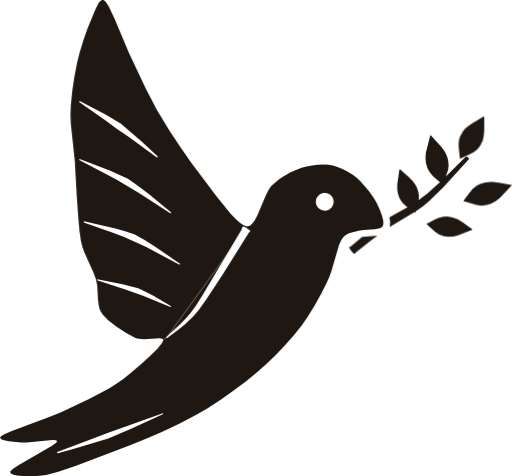
t = 0.00 s
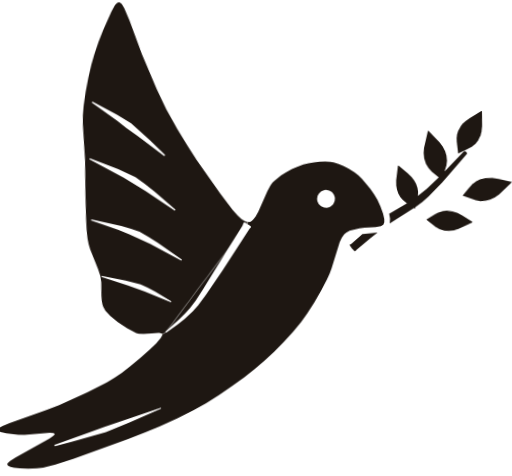
t = 4.50 s
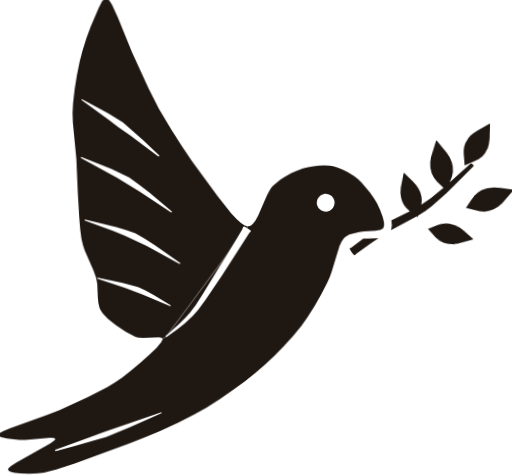
t = 6.75 s
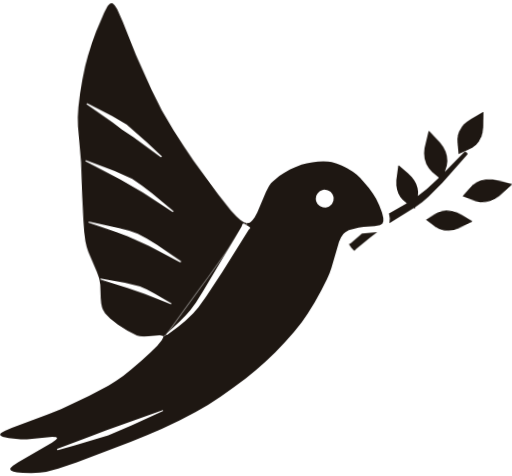
t = 9.00 s

The animated SVG that drew these frames (rendered in a browser with its animation timeline set to each time). Animation: 7 CSS @keyframes rules; frames cover the first 9.00 s, repeats indefinitely.

<svg xmlns="http://www.w3.org/2000/svg" viewBox="0 0 1000 930" width="1000" height="930"><title>House of Evulv dove, in motion</title><style>@keyframes glide{from{transform:translateY(0)}to{transform:translateY(-10px)}}.glide{animation:glide 3.5s ease-in-out 0.00s infinite alternate both}@keyframes wing{from{transform:rotate(126.0deg) scaleY(1) rotate(-126.0deg)}to{transform:rotate(126.0deg) scaleY(0.93) rotate(-126.0deg)}}.wing{animation:wing 3.5s ease-in-out 0.00s infinite alternate both}.wing{transform-box:view-box;transform-origin:482.0px 446.0px}@keyframes pitch{from{transform:rotate(-0.9deg)}to{transform:rotate(0.9deg)}}.pitch{animation:pitch 9.0s ease-in-out -4.50s infinite alternate both}.pitch{transform-box:view-box;transform-origin:470.0px 560.0px}@keyframes branch{from{transform:rotate(-2.2deg)}to{transform:rotate(2.6deg)}}.branch{animation:branch 2.9s ease-in-out -1.45s infinite alternate both}.branch{transform-box:view-box;transform-origin:686.0px 486.0px}@keyframes l2{from{transform:rotate(-6deg)}to{transform:rotate(5deg)}}.l2{animation:l2 2.2s ease-in-out -1.10s infinite alternate both}.l2{transform-box:view-box;transform-origin:899.0px 306.0px}@keyframes l3{from{transform:rotate(5deg)}to{transform:rotate(-6deg)}}.l3{animation:l3 2.6s ease-in-out -1.30s infinite alternate both}.l3{transform-box:view-box;transform-origin:906.0px 392.0px}@keyframes l4{from{transform:rotate(-5deg)}to{transform:rotate(6deg)}}.l4{animation:l4 2.4s ease-in-out -1.20s infinite alternate both}.l4{transform-box:view-box;transform-origin:834.0px 438.0px}@media (prefers-reduced-motion: reduce){*{animation:none!important}}</style><defs><clipPath id="hoe-dove-wing"><path d="M430 -10L482 444L325 660L318 664L-10 664L-10 -10Z"/></clipPath><clipPath id="hoe-dove-body"><path d="M430 -10L1010 -10L1010 1010L-10 1010L-10 664L318 664L325 660L482 444Z"/></clipPath></defs><g class="glide"><g class="pitch"><g class="branch"><path fill="#1E1712" fill-rule="evenodd" d="M694.68 493.48L723.44 470.72L737.14 460.28L707.27 462.61L685.34 481.14L681.56 483.51L686.05 490.13L691.30 496.04L693.22 495.51ZM761.07 443.46L809.25 414.08L811.13 415.43L811.93 412.32L825.77 402.57L837.88 392.65L865.74 364.92L915.17 310.42L915.12 308.48L913.20 306.25L911.01 304.83L909.14 305.68L870.48 344.27L874.40 332.55L875.74 323.14L874.84 312.69L872.56 304.63L867.98 295.25L862.04 286.91L840.88 263.82L839.73 264.11L831.42 296.95L830.45 307.16L831.32 317.67L834.53 328.34L839.41 336.87L845.70 343.96L858.93 355.43L835.34 376.78L817.39 390.72L817.90 382.32L816.84 374.76L814.18 366.69L810.42 359.61L805.78 353.39L798.60 346.01L780.81 330.38L779.70 330.78L775.59 359.32L775.54 369.62L776.76 377.42L779.44 385.43L783.23 392.42L787.80 398.02L795.58 404.61L760.51 424.08L761.98 433.87Z"/><g class="l2"><path fill="#1E1712" fill-rule="evenodd" d="M915.96 301.37L924.65 296.83L932.25 290.81L937.25 284.58L942.22 274.68L944.29 267.12L945.50 256.81L945.73 227.69L944.70 227.10L921.80 240.46L913.27 246.39L907.51 251.66L904.09 255.71L898.50 265.41L896.20 272.75L895.36 279.92L895.56 287.21L897.89 309.37Z"/></g><g class="l3"><path fill="#1E1712" fill-rule="evenodd" d="M904.70 392.29L930.80 400.10L940.30 401.19L950.55 400.07L958.72 397.50L968.12 392.50L976.28 386.10L1000.00 361.31L973.95 356.31L961.06 354.83L947.99 355.73L937.21 359.04L930.28 362.74L922.86 368.88L916.52 376.34Z"/></g><g class="l4"><path fill="#1E1712" fill-rule="evenodd" d="M832.79 437.37L849.40 451.77L857.38 456.95L866.81 460.35L875.25 461.49L885.83 460.84L895.80 458.30L922.51 447.42L922.64 446.24L903.17 432.75L894.27 427.57L884.60 423.79L873.64 422.04L865.70 422.38L856.43 424.83L849.85 427.85Z"/></g></g><g clip-path="url(#hoe-dove-body)"><path fill="#1E1712" fill-rule="evenodd" d="M192.77 5.58L186.13 18.34L170.77 55.74L162.77 78.40L155.30 103.07L150.21 123.66L145.09 150.55L141.02 177.95L138.25 205.02L137.48 224.62L138.24 242.75L145.94 314.34L149.72 382.03L153.19 430.87L155.28 453.01L157.96 470.79L160.80 482.41L164.28 492.30L182.15 532.00L187.27 545.52L189.73 557.86L191.25 585.10L192.46 595.65L194.23 603.02L196.00 607.58L200.80 615.17L211.11 625.67L226.88 638.05L246.33 650.68L265.38 660.64L270.94 662.02L280.55 662.66L311.72 660.91L317.03 661.98L318.63 663.76L318.73 665.05L315.97 670.80L307.37 681.16L294.44 694.26L276.35 710.89L256.92 727.42L240.66 740.27L226.50 750.38L211.79 759.52L173.80 779.71L119.18 805.21L93.39 815.65L22.79 842.06L9.31 847.88L2.35 851.83L0.83 853.24L0.00 855.74L1.71 857.83L5.45 859.56L17.07 862.12L40.34 864.70L52.56 864.65L101.65 859.65L109.41 860.18L111.51 861.87L109.38 865.03L101.48 870.72L35.73 908.94L25.37 915.89L20.11 920.94L20.02 923.70L21.58 925.38L26.11 927.43L32.80 928.95L44.21 930.18L60.80 930.50L77.81 929.54L89.95 927.95L113.54 921.94L149.77 909.43L255.06 869.43L288.56 855.96L315.94 844.14L350.88 827.45L381.60 811.36L406.39 797.02L430.91 781.10L454.92 764.11L479.46 745.62L500.34 728.84L518.60 712.87L537.59 694.51L556.61 674.55L574.37 654.36L589.59 635.35L601.31 618.60L614.32 597.47L627.57 573.49L638.65 551.34L643.59 540.13L647.38 529.46L662.20 478.85L666.13 469.71L670.75 463.18L674.81 459.50L681.36 455.94L700.34 450.66L710.38 449.14L731.87 447.77L742.14 445.81L746.99 442.92L748.81 438.31L748.68 431.84L746.22 421.34L740.82 407.16L734.57 394.39L728.44 384.40L720.44 373.33L703.93 354.24L696.74 347.51L688.97 341.60L677.60 334.53L667.80 329.59L657.85 325.61L648.17 322.89L641.37 321.84L631.52 321.37L620.82 321.83L609.80 323.13L598.99 325.20L588.94 327.97L578.10 332.05L566.68 337.26L554.94 343.70L545.75 349.74L533.06 360.26L529.40 364.04L525.59 369.27L519.47 381.16L502.32 421.69L497.01 431.30L492.79 436.88L489.85 439.62L486.79 441.43L481.94 442.18L476.67 440.54L469.18 435.77L460.81 428.45L449.94 417.00L423.07 383.84L372.75 316.86L352.11 287.19L330.70 254.75L306.14 214.44L285.01 173.80L252.00 104.18L223.87 36.95L212.07 12.04L206.65 3.73L203.38 0.84L201.75 0.16L200.15 0.00L197.09 1.07ZM485.88 454.70L434.27 537.08L402.75 585.35L387.38 606.60L377.17 618.53L361.88 632.91L347.59 644.51L326.43 660.43L324.42 660.27L324.85 658.28L350.16 634.98L363.12 621.95L371.70 612.02L382.57 597.26L396.61 575.10L462.35 464.57L471.65 448.70L473.36 443.57L475.24 442.55L477.08 443.15L487.13 449.32L488.47 450.80L488.03 452.85ZM155.56 197.21L206.81 224.11L236.16 241.62L275.93 276.09L307.06 304.95L308.22 306.79L306.41 307.82L304.27 306.37L250.96 267.40L227.05 251.13L208.18 236.85L154.38 199.08ZM155.41 310.46L214.06 332.95L249.74 349.35L269.01 362.86L289.88 378.74L334.32 415.33L332.88 416.89L330.84 415.80L271.29 376.98L226.25 350.34L154.49 312.42ZM163.98 432.40L225.50 446.46L245.72 452.31L263.07 458.39L281.42 468.62L301.59 481.11L351.55 515.25L350.62 517.17L348.53 516.42L285.50 482.80L242.45 463.25L220.38 454.60L163.36 434.49ZM190.18 545.67L239.18 555.49L269.74 563.28L284.04 569.87L300.36 578.39L334.17 598.35L332.75 600.00L279.13 577.92L244.56 565.47L189.52 547.78ZM318.86 809.07L257.01 837.25L211.34 856.85L146.18 876.30L113.01 885.32L110.97 884.99L111.51 883.05L180.38 857.35L207.13 846.79L317.94 807.18ZM617.65 388.97L620.01 384.20L623.70 380.37L625.94 378.91L630.94 377.12L633.59 376.81L638.88 377.42L641.39 378.32L645.86 381.21L649.24 385.32L651.23 390.26L651.64 392.89L651.23 398.20L649.24 403.13L647.71 405.32L643.74 408.86L641.39 410.13L636.26 411.54L630.94 411.34L625.94 409.54L623.70 408.09L620.01 404.25L617.65 399.49L617.04 396.89L616.83 394.23Z"/></g><g class="wing"><g clip-path="url(#hoe-dove-wing)"><path fill="#1E1712" fill-rule="evenodd" d="M192.77 5.58L186.13 18.34L170.77 55.74L162.77 78.40L155.30 103.07L150.21 123.66L145.09 150.55L141.02 177.95L138.25 205.02L137.48 224.62L138.24 242.75L145.94 314.34L149.72 382.03L153.19 430.87L155.28 453.01L157.96 470.79L160.80 482.41L164.28 492.30L182.15 532.00L187.27 545.52L189.73 557.86L191.25 585.10L192.46 595.65L194.23 603.02L196.00 607.58L200.80 615.17L211.11 625.67L226.88 638.05L246.33 650.68L265.38 660.64L270.94 662.02L280.55 662.66L311.72 660.91L317.03 661.98L318.63 663.76L318.73 665.05L315.97 670.80L307.37 681.16L294.44 694.26L276.35 710.89L256.92 727.42L240.66 740.27L226.50 750.38L211.79 759.52L173.80 779.71L119.18 805.21L93.39 815.65L22.79 842.06L9.31 847.88L2.35 851.83L0.83 853.24L0.00 855.74L1.71 857.83L5.45 859.56L17.07 862.12L40.34 864.70L52.56 864.65L101.65 859.65L109.41 860.18L111.51 861.87L109.38 865.03L101.48 870.72L35.73 908.94L25.37 915.89L20.11 920.94L20.02 923.70L21.58 925.38L26.11 927.43L32.80 928.95L44.21 930.18L60.80 930.50L77.81 929.54L89.95 927.95L113.54 921.94L149.77 909.43L255.06 869.43L288.56 855.96L315.94 844.14L350.88 827.45L381.60 811.36L406.39 797.02L430.91 781.10L454.92 764.11L479.46 745.62L500.34 728.84L518.60 712.87L537.59 694.51L556.61 674.55L574.37 654.36L589.59 635.35L601.31 618.60L614.32 597.47L627.57 573.49L638.65 551.34L643.59 540.13L647.38 529.46L662.20 478.85L666.13 469.71L670.75 463.18L674.81 459.50L681.36 455.94L700.34 450.66L710.38 449.14L731.87 447.77L742.14 445.81L746.99 442.92L748.81 438.31L748.68 431.84L746.22 421.34L740.82 407.16L734.57 394.39L728.44 384.40L720.44 373.33L703.93 354.24L696.74 347.51L688.97 341.60L677.60 334.53L667.80 329.59L657.85 325.61L648.17 322.89L641.37 321.84L631.52 321.37L620.82 321.83L609.80 323.13L598.99 325.20L588.94 327.97L578.10 332.05L566.68 337.26L554.94 343.70L545.75 349.74L533.06 360.26L529.40 364.04L525.59 369.27L519.47 381.16L502.32 421.69L497.01 431.30L492.79 436.88L489.85 439.62L486.79 441.43L481.94 442.18L476.67 440.54L469.18 435.77L460.81 428.45L449.94 417.00L423.07 383.84L372.75 316.86L352.11 287.19L330.70 254.75L306.14 214.44L285.01 173.80L252.00 104.18L223.87 36.95L212.07 12.04L206.65 3.73L203.38 0.84L201.75 0.16L200.15 0.00L197.09 1.07ZM485.88 454.70L434.27 537.08L402.75 585.35L387.38 606.60L377.17 618.53L361.88 632.91L347.59 644.51L326.43 660.43L324.42 660.27L324.85 658.28L350.16 634.98L363.12 621.95L371.70 612.02L382.57 597.26L396.61 575.10L462.35 464.57L471.65 448.70L473.36 443.57L475.24 442.55L477.08 443.15L487.13 449.32L488.47 450.80L488.03 452.85ZM155.56 197.21L206.81 224.11L236.16 241.62L275.93 276.09L307.06 304.95L308.22 306.79L306.41 307.82L304.27 306.37L250.96 267.40L227.05 251.13L208.18 236.85L154.38 199.08ZM155.41 310.46L214.06 332.95L249.74 349.35L269.01 362.86L289.88 378.74L334.32 415.33L332.88 416.89L330.84 415.80L271.29 376.98L226.25 350.34L154.49 312.42ZM163.98 432.40L225.50 446.46L245.72 452.31L263.07 458.39L281.42 468.62L301.59 481.11L351.55 515.25L350.62 517.17L348.53 516.42L285.50 482.80L242.45 463.25L220.38 454.60L163.36 434.49ZM190.18 545.67L239.18 555.49L269.74 563.28L284.04 569.87L300.36 578.39L334.17 598.35L332.75 600.00L279.13 577.92L244.56 565.47L189.52 547.78ZM318.86 809.07L257.01 837.25L211.34 856.85L146.18 876.30L113.01 885.32L110.97 884.99L111.51 883.05L180.38 857.35L207.13 846.79L317.94 807.18ZM617.65 388.97L620.01 384.20L623.70 380.37L625.94 378.91L630.94 377.12L633.59 376.81L638.88 377.42L641.39 378.32L645.86 381.21L649.24 385.32L651.23 390.26L651.64 392.89L651.23 398.20L649.24 403.13L647.71 405.32L643.74 408.86L641.39 410.13L636.26 411.54L630.94 411.34L625.94 409.54L623.70 408.09L620.01 404.25L617.65 399.49L617.04 396.89L616.83 394.23Z"/></g></g></g></g></svg>
